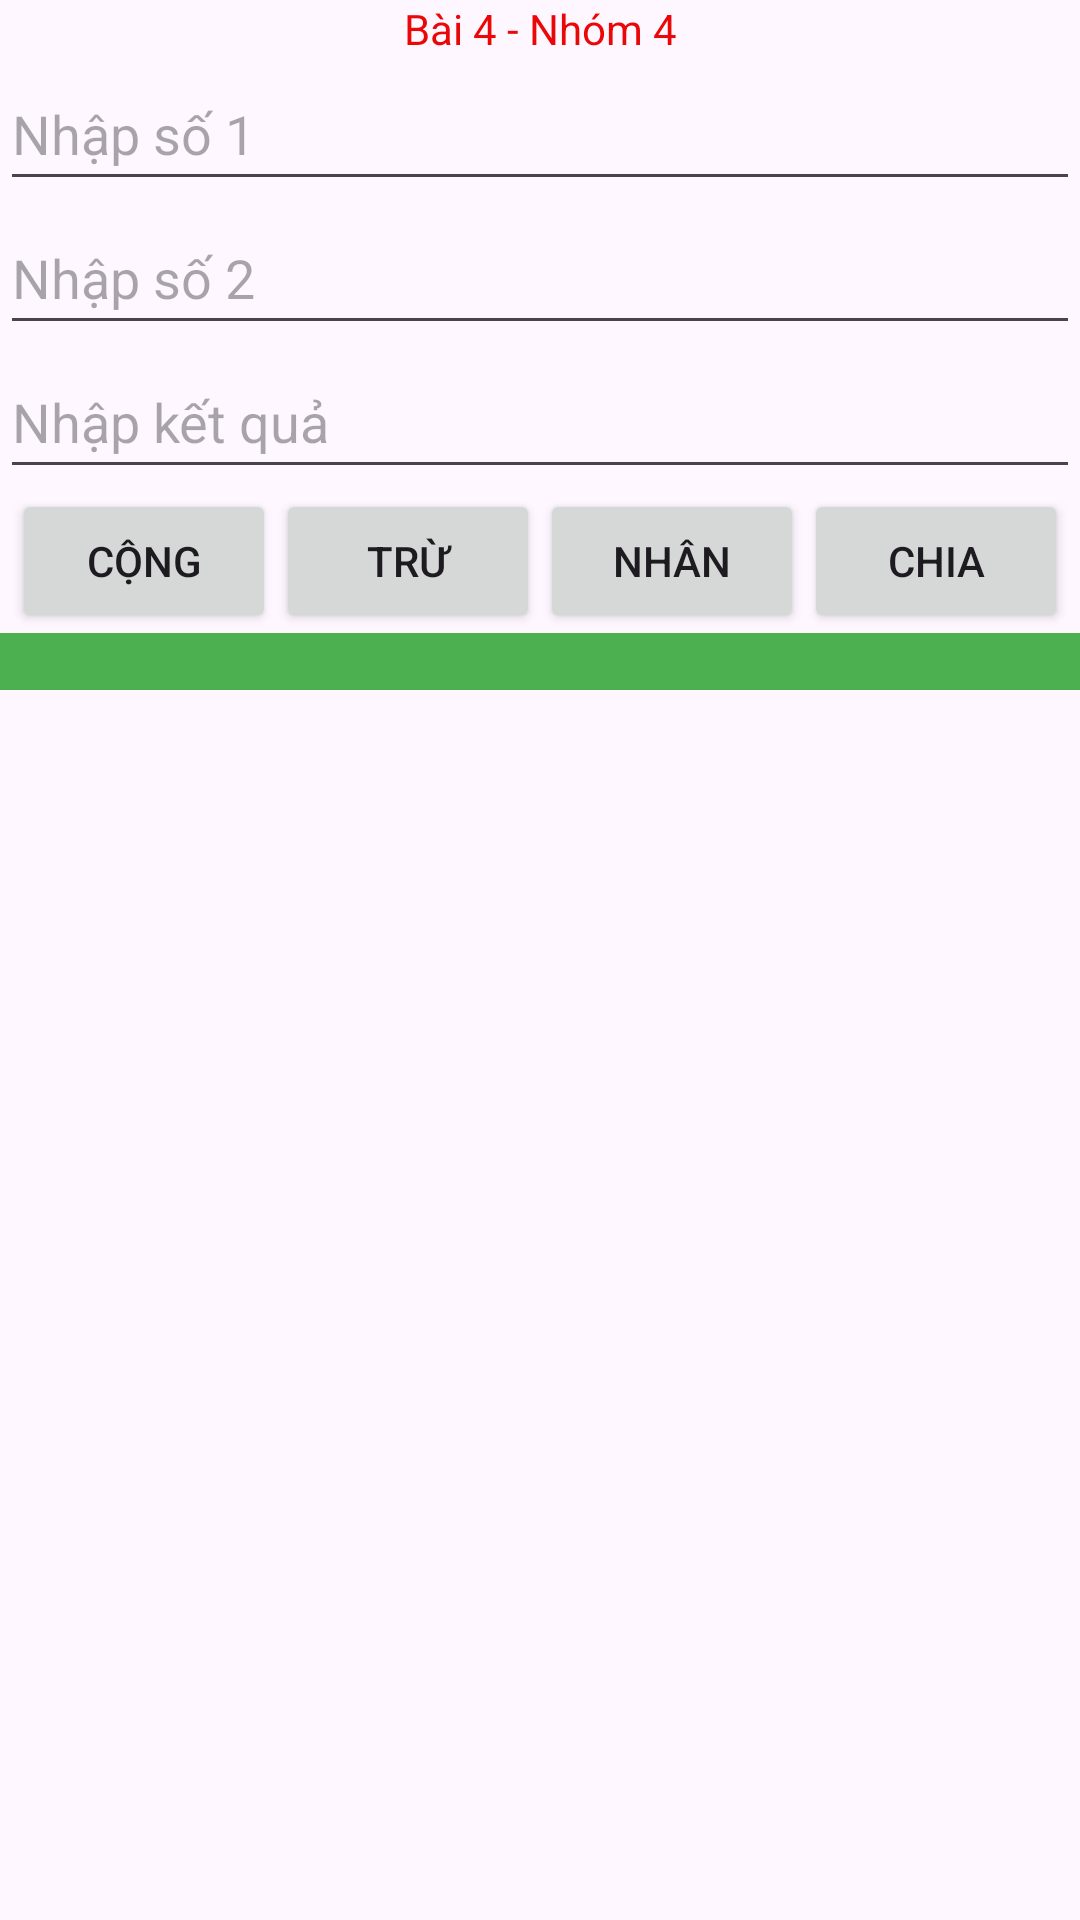

Layout XML and referenced resources for this Android screen:
<!-- AndroidManifest.xml: application theme Theme.Demo -->
<!-- res/layout/activity_main_bai4.xml -->
<?xml version="1.0" encoding="utf-8"?>
<LinearLayout xmlns:android="http://schemas.android.com/apk/res/android"
    xmlns:app="http://schemas.android.com/apk/res-auto"
    xmlns:tools="http://schemas.android.com/tools"
    android:layout_width="match_parent"
    android:layout_height="match_parent"
    android:orientation="vertical"
    tools:context=".MainActivity_Bai4">

    <TextView
        android:layout_width="match_parent"
        android:layout_height="wrap_content"
        android:gravity="center"
        android:text="Bài 4 - Nhóm 4"
        android:textColor="#EA0707"/>

    <EditText
        android:id="@+id/edtSo1"
        android:layout_width="match_parent"
        android:layout_height="wrap_content"
        android:hint="Nhập số 1"
        android:minHeight="48dp" />

    <EditText
        android:id="@+id/edtSo2"
        android:layout_width="match_parent"
        android:layout_height="wrap_content"
        android:hint="Nhập số 2"
        android:minHeight="48dp" />

    <EditText
        android:id="@+id/edtKetQua"
        android:layout_width="match_parent"
        android:layout_height="wrap_content"
        android:hint="Nhập kết quả"
        android:minHeight="48dp" />


    <LinearLayout
        android:layout_width="match_parent"
        android:layout_height="wrap_content"
        android:gravity="center"
        android:orientation="horizontal">

        <Button
            android:id="@+id/btnCong"
            android:layout_width="wrap_content"
            android:layout_height="wrap_content"
            android:text="Cộng"
            android:onClick="PhepTinh"/>

        <Button
            android:id="@+id/btnTru"
            android:layout_width="wrap_content"
            android:layout_height="wrap_content"
            android:text="Trừ"
            android:onClick="PhepTinh"/>

        <Button
            android:id="@+id/btnNhan"
            android:layout_width="wrap_content"
            android:layout_height="wrap_content"
            android:text="Nhân"
            android:onClick="PhepTinh"/>

        <Button
            android:id="@+id/btnChia"
            android:layout_width="wrap_content"
            android:layout_height="wrap_content"
            android:text="Chia"
            android:onClick="PhepTinh"/>

    </LinearLayout>

    <TextView
        android:id="@+id/textThongTin"
        android:layout_width="match_parent"
        android:layout_height="wrap_content"
        android:gravity="left"
        android:background="#4CAF50"
        />

</LinearLayout>
<!-- resources referenced by this layout -->
<resources>
  <style name="Theme.Demo" parent="Base.Theme.Demo" />
  <style name="Base.Theme.Demo" parent="Theme.Material3.DayNight">
          
          
      </style>
</resources>
